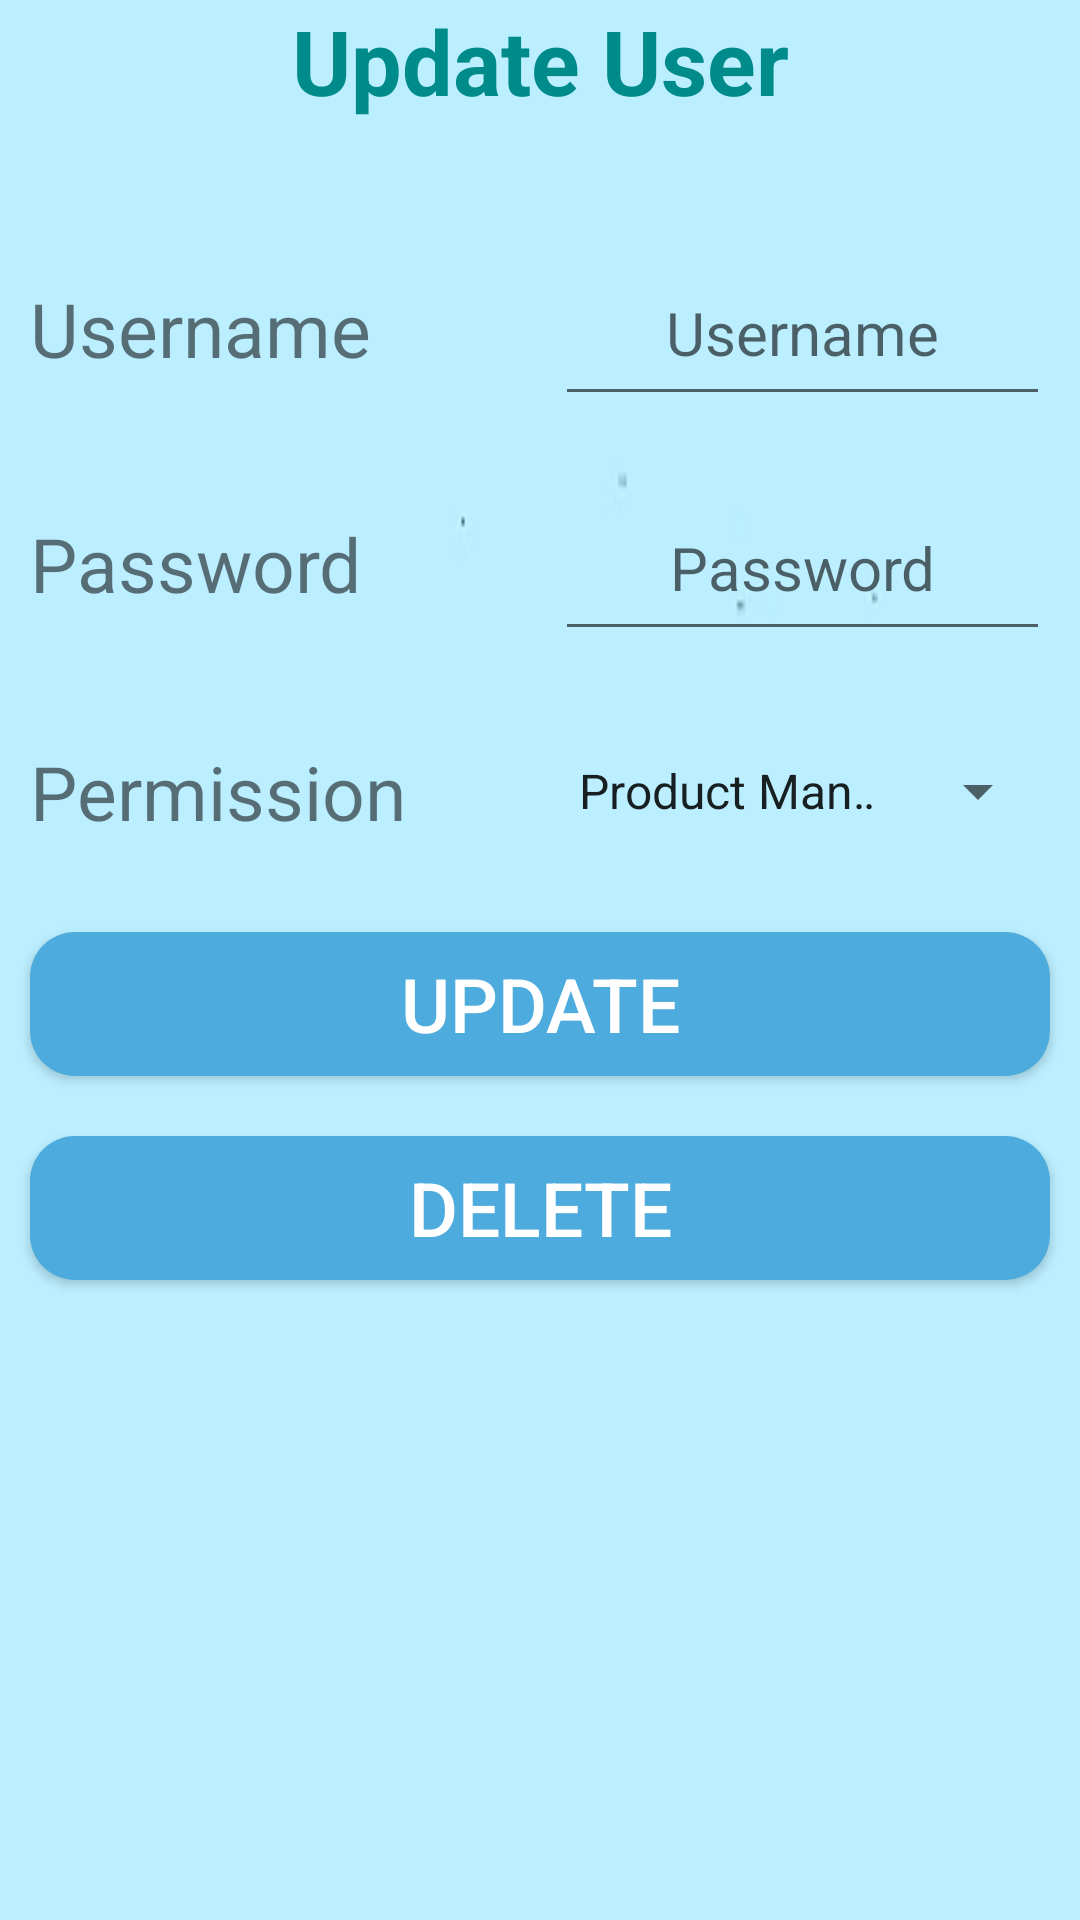

Reconstruct the res/layout file that produces this screen, plus the resources it refers to.
<!-- AndroidManifest.xml: application theme Theme.Warehouse -->
<!-- res/layout/dialog_user_edit.xml -->
<?xml version="1.0" encoding="utf-8"?>
<LinearLayout xmlns:android="http://schemas.android.com/apk/res/android"
    android:layout_width="match_parent"
    android:layout_height="match_parent"
    android:orientation="vertical"
    android:background="@drawable/dialog">
    <TextView
        android:layout_width="match_parent"
        android:layout_height="wrap_content"
        android:text="Update User"
        android:textStyle="bold"
        android:textSize="30sp"
        android:layout_marginBottom="20dp"
        android:textColor="@color/DarkCyan"
        android:gravity="top|center"/>
    <LinearLayout
        android:layout_width="match_parent"
        android:layout_height="wrap_content"
        android:orientation="vertical"
        android:layout_marginTop="10dp">
        <LinearLayout
            android:layout_width="match_parent"
            android:layout_height="wrap_content"
            android:orientation="horizontal"
            android:layout_marginTop="10dp"
            android:layout_marginBottom="10dp">
            <TextView
                android:id="@+id/username_tv"
                android:layout_width="0dp"
                android:layout_weight="1"
                android:layout_height="match_parent"
                android:layout_margin="10dp"
                android:gravity="center|left"
                android:text="Username"
                android:textSize="25sp" />
            <EditText
                android:id="@+id/username_ed"
                android:layout_width="0dp"
                android:layout_weight="1"
                android:layout_height="match_parent"
                android:layout_marginRight="10dp"
                android:gravity="center"
                android:hint="Username"
                android:textColor="@color/ForestGreen"
                android:textSize="20sp" />
        </LinearLayout>
        <LinearLayout
            android:layout_width="match_parent"
            android:layout_height="wrap_content"
            android:orientation="horizontal"
            android:layout_marginTop="10dp"
            android:layout_marginBottom="10dp">
            <TextView
                android:id="@+id/password_tv"
                android:layout_width="0dp"
                android:layout_weight="1"
                android:layout_height="match_parent"
                android:layout_margin="10dp"
                android:gravity="center|left"
                android:text="Password"
                android:textSize="25sp" />
            <EditText
                android:id="@+id/password_ed"
                android:layout_width="0dp"
                android:layout_weight="1"
                android:layout_height="match_parent"
                android:layout_marginRight="10dp"
                android:gravity="center"
                android:hint="Password"
                android:textColor="@color/ForestGreen"
                android:textSize="20sp" />
        </LinearLayout>
        <LinearLayout
            android:layout_width="match_parent"
            android:layout_height="wrap_content"
            android:orientation="horizontal"
            android:layout_marginTop="10dp"
            android:layout_marginBottom="10dp">
            <TextView
                android:id="@+id/power_tv"
                android:layout_width="0dp"
                android:layout_weight="1"
                android:layout_height="match_parent"
                android:layout_margin="10dp"
                android:gravity="center|left"
                android:text="Permission"
                android:textSize="25sp" />
            <LinearLayout
                android:layout_width="0dp"
                android:layout_weight="1"
                android:gravity="center"
                android:layout_height="match_parent"
                android:layout_marginRight="10dp"
                >
                <Spinner
                    android:id="@+id/power_sp"
                    android:layout_width="wrap_content"
                    android:layout_height="wrap_content"
                    android:entries="@array/power"
                    android:spinnerMode="dropdown" />
            </LinearLayout>
        </LinearLayout>
    </LinearLayout>
    <Button
        android:id="@+id/update_bt"
        android:layout_width="match_parent"
        android:layout_height="wrap_content"
        android:layout_margin="10dp"
        android:background="@drawable/btn_selector"
        android:gravity="center"
        android:text="Update"
        android:textColor="@color/White"
        android:textSize="25sp" />
    <Button
        android:id="@+id/delete_bt"
        android:layout_width="match_parent"
        android:layout_height="wrap_content"
        android:layout_margin="10dp"
        android:background="@drawable/btn_selector"
        android:gravity="center"
        android:text="Delete"
        android:textColor="@color/White"
        android:textSize="25sp" />

</LinearLayout>
<!-- resources referenced by this layout -->
<resources>
  <string-array name="power">
          <item>Product Manager</item>
          <item>User</item>
      </string-array>
  <color name="DarkCyan">#008B8B</color>
  <color name="ForestGreen">#228B22</color>
  <color name="White">#FFFFFF</color>
  <!-- drawable btn_selector (drawable) -->
  <?xml version="1.0" encoding="utf-8"?>
  
  <selector xmlns:android="http://schemas.android.com/apk/res/android">
      <item android:state_pressed="true">
          <shape android:shape="rectangle">
              <corners android:radius="15dp"/>
              <solid android:color="@color/DarkCyan"/>
          </shape>
      </item>
      <item >
          <shape android:shape="rectangle">
              <corners android:radius="15dp"/>
              <solid android:color="@color/Blue"/>
          </shape>
      </item>
  </selector>
  <!-- drawable dialog: jpg bitmap (drawable, 2699 bytes) -->
  <style name="Theme.Warehouse" parent="Theme.MaterialComponents.DayNight.DarkActionBar.Bridge">
          
          <item name="colorPrimary">@color/purple_500</item>
          <item name="colorPrimaryVariant">@color/purple_700</item>
          <item name="colorOnPrimary">@color/white</item>
          
          <item name="colorSecondary">@color/teal_200</item>
          <item name="colorSecondaryVariant">@color/teal_700</item>
          <item name="colorOnSecondary">@color/black</item>
          
          <item name="android:statusBarColor" tools:targetApi="l">?attr/colorPrimaryVariant</item>
          
      </style>
  <color name="Blue">#4DABDD</color>
  <color name="purple_500">#FF6200EE</color>
  <color name="purple_700">#FF3700B3</color>
  <color name="white">#FFFFFFFF</color>
  <color name="teal_200">#FF03DAC5</color>
  <color name="teal_700">#FF018786</color>
  <color name="black">#FF000000</color>
</resources>
